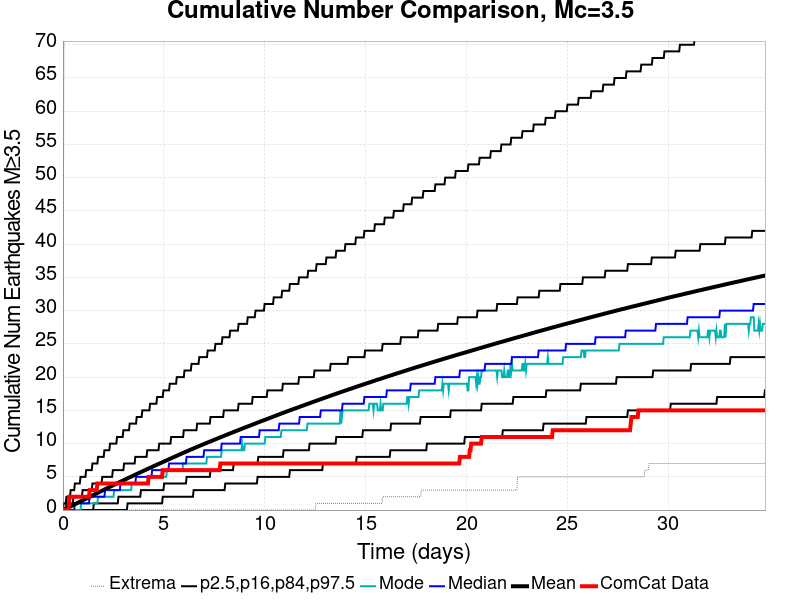

Source data for this figure (header and first rows):
Time (days), ComCat Data, Simulation Mean, Simulation Median, Simulation Mode, Simulation Minimum, Simulation Maximum, 2.5 %-ile, 16 %-ile, 84 %-ile, 97.5 %-ile
0.0, 0.0, 0.0, 0.0, 0.0, 0.0, 0.0, 0.0, 0.0, 0.0, 0.0
0.03482, 0.0, 0.04521, 0.0, 0.0, 0.0, 59.0, 0.0, 0.0, 0.0, 1.0
0.06965, 0.0, 0.09291, 0.0, 0.0, 0.0, 84.0, 0.0, 0.0, 0.0, 1.0
0.1045, 0.0, 0.1405, 0.0, 0.0, 0.0, 99.0, 0.0, 0.0, 0.0, 1.0
0.1393, 0.0, 0.191, 0.0, 0.0, 0.0, 115.0, 0.0, 0.0, 0.0, 1.0
0.1741, 0.0, 0.2421, 0.0, 0.0, 0.0, 127.0, 0.0, 0.0, 1.0, 2.0
0.2089, 0.0, 0.2924, 0.0, 0.0, 0.0, 134.0, 0.0, 0.0, 1.0, 2.0
0.2438, 0.0, 0.3442, 0.0, 0.0, 0.0, 151.0, 0.0, 0.0, 1.0, 2.0
0.2786, 0.0, 0.3963, 0.0, 0.0, 0.0, 160.0, 0.0, 0.0, 1.0, 2.0
0.3134, 2.0, 0.4494, 0.0, 0.0, 0.0, 172.0, 0.0, 0.0, 1.0, 2.0
0.3482, 2.0, 0.501, 0.0, 0.0, 0.0, 177.0, 0.0, 0.0, 1.0, 2.0
0.3831, 2.0, 0.5531, 0.0, 0.0, 0.0, 186.0, 0.0, 0.0, 1.0, 3.0
0.4179, 2.0, 0.6056, 0.0, 0.0, 0.0, 192.0, 0.0, 0.0, 1.0, 3.0
0.4527, 2.0, 0.6588, 0.0, 0.0, 0.0, 198.0, 0.0, 0.0, 1.0, 3.0
0.4875, 2.0, 0.7125, 0.0, 0.0, 0.0, 201.0, 0.0, 0.0, 1.0, 3.0
0.5224, 2.0, 0.7664, 0.0, 0.0, 0.0, 205.0, 0.0, 0.0, 2.0, 3.0
0.5572, 2.0, 0.8201, 0.0, 0.0, 0.0, 211.0, 0.0, 0.0, 2.0, 3.0
0.592, 2.0, 0.8738, 1.0, 0.0, 0.0, 217.0, 0.0, 0.0, 2.0, 4.0
0.6268, 2.0, 0.9284, 1.0, 0.0, 0.0, 219.0, 0.0, 0.0, 2.0, 4.0
0.6616, 2.0, 0.982, 1.0, 0.0, 0.0, 225.0, 0.0, 0.0, 2.0, 4.0
0.6965, 2.0, 1.036, 1.0, 0.0, 0.0, 228.0, 0.0, 0.0, 2.0, 4.0
0.7313, 2.0, 1.089, 1.0, 0.0, 0.0, 230.0, 0.0, 0.0, 2.0, 4.0
0.7661, 2.0, 1.142, 1.0, 0.0, 0.0, 233.0, 0.0, 0.0, 2.0, 4.0
0.8009, 2.0, 1.196, 1.0, 0.0, 0.0, 235.0, 0.0, 0.0, 2.0, 4.0
0.8358, 2.0, 1.249, 1.0, 0.0, 0.0, 237.0, 0.0, 0.0, 2.0, 4.0
0.8706, 2.0, 1.301, 1.0, 0.0, 0.0, 239.0, 0.0, 0.0, 2.0, 5.0
0.9054, 2.0, 1.354, 1.0, 1.0, 0.0, 242.0, 0.0, 0.0, 2.0, 5.0
0.9402, 2.0, 1.405, 1.0, 1.0, 0.0, 245.0, 0.0, 0.0, 2.0, 5.0
0.9751, 2.0, 1.458, 1.0, 1.0, 0.0, 248.0, 0.0, 0.0, 3.0, 5.0
1.01, 2.0, 1.509, 1.0, 1.0, 0.0, 249.0, 0.0, 0.0, 3.0, 5.0
1.045, 2.0, 1.564, 1.0, 1.0, 0.0, 256.0, 0.0, 0.0, 3.0, 5.0
1.08, 2.0, 1.615, 1.0, 1.0, 0.0, 263.0, 0.0, 0.0, 3.0, 5.0
1.114, 2.0, 1.668, 1.0, 1.0, 0.0, 267.0, 0.0, 0.0, 3.0, 5.0
1.149, 2.0, 1.72, 1.0, 1.0, 0.0, 270.0, 0.0, 0.0, 3.0, 6.0
1.184, 2.0, 1.772, 1.0, 1.0, 0.0, 271.0, 0.0, 0.0, 3.0, 6.0
1.219, 2.0, 1.826, 1.0, 1.0, 0.0, 273.0, 0.0, 0.0, 3.0, 6.0
1.254, 2.0, 1.879, 1.0, 1.0, 0.0, 277.0, 0.0, 0.0, 3.0, 6.0
1.288, 2.0, 1.931, 1.0, 1.0, 0.0, 280.0, 0.0, 0.0, 3.0, 6.0
1.323, 3.0, 1.983, 2.0, 1.0, 0.0, 282.0, 0.0, 0.0, 3.0, 6.0
1.358, 3.0, 2.036, 2.0, 1.0, 0.0, 283.0, 0.0, 0.0, 3.0, 6.0
1.393, 3.0, 2.089, 2.0, 1.0, 0.0, 286.0, 0.0, 0.0, 3.0, 6.0
1.428, 3.0, 2.141, 2.0, 1.0, 0.0, 288.0, 0.0, 0.0, 3.0, 6.0
1.463, 3.0, 2.193, 2.0, 1.0, 0.0, 289.0, 0.0, 0.0, 4.0, 7.0
1.497, 3.0, 2.247, 2.0, 1.0, 0.0, 291.0, 0.0, 0.0, 4.0, 7.0
1.532, 3.0, 2.3, 2.0, 1.0, 0.0, 292.0, 0.0, 1.0, 4.0, 7.0
1.567, 3.0, 2.352, 2.0, 1.0, 0.0, 293.0, 0.0, 1.0, 4.0, 7.0
1.602, 3.0, 2.406, 2.0, 1.0, 0.0, 295.0, 0.0, 1.0, 4.0, 7.0
1.637, 3.0, 2.458, 2.0, 1.0, 0.0, 297.0, 0.0, 1.0, 4.0, 7.0
1.672, 3.0, 2.51, 2.0, 1.0, 0.0, 297.0, 0.0, 1.0, 4.0, 7.0
1.706, 4.0, 2.563, 2.0, 1.0, 0.0, 297.0, 0.0, 1.0, 4.0, 7.0
1.741, 4.0, 2.618, 2.0, 2.0, 0.0, 300.0, 0.0, 1.0, 4.0, 8.0
1.776, 4.0, 2.668, 2.0, 2.0, 0.0, 303.0, 0.0, 1.0, 4.0, 8.0
1.811, 4.0, 2.72, 2.0, 2.0, 0.0, 305.0, 0.0, 1.0, 4.0, 8.0
1.846, 4.0, 2.773, 2.0, 2.0, 0.0, 305.0, 0.0, 1.0, 4.0, 8.0
1.88, 4.0, 2.825, 2.0, 2.0, 0.0, 306.0, 0.0, 1.0, 4.0, 8.0
1.915, 4.0, 2.878, 2.0, 2.0, 0.0, 307.0, 0.0, 1.0, 4.0, 8.0
1.95, 4.0, 2.93, 2.0, 2.0, 0.0, 308.0, 0.0, 1.0, 5.0, 8.0
1.985, 4.0, 2.983, 2.0, 2.0, 0.0, 308.0, 0.0, 1.0, 5.0, 8.0
2.02, 4.0, 3.037, 2.0, 2.0, 0.0, 308.0, 0.0, 1.0, 5.0, 8.0
2.055, 4.0, 3.091, 2.0, 2.0, 0.0, 309.0, 0.0, 1.0, 5.0, 9.0
... 940 more rows
